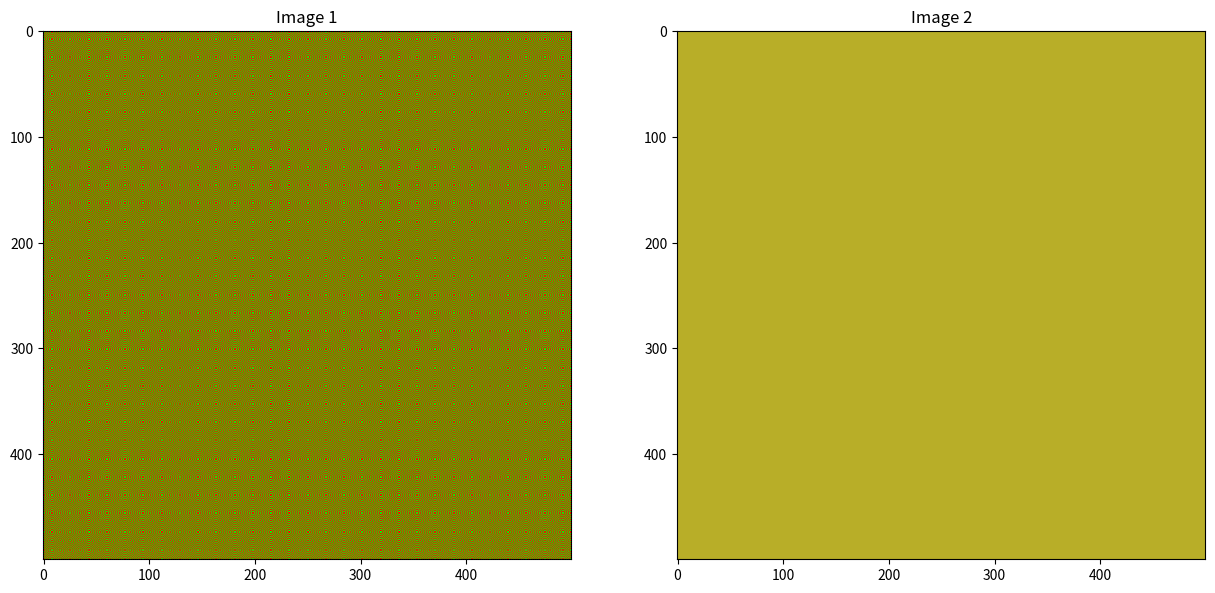

This chart was generated by the following Python code:
import numpy as np
from matplotlib import pyplot as plt

# Create an image which have red and green pixels.
width, height = 500, 500
image_1 = np.zeros((height, width, 3))

for y in range(height):
    for x in range(width):
        if (x + y) % 2 == 0:
            image_1[y, x] = [1, 0, 0]  # Red
        else:
            image_1[y, x] = [0, 1, 0]  # Green

# Create another image which looks has the similar colour as the first image
red = 184
green = 174
blue = 40

image_2 = np.zeros((height, width, 3))
image_2[:, :] = [red/255, green/255, blue/255]


# Show the images
fig, ax = plt.subplots(1, 2)
fig.set_size_inches(15, 7.5)
ax[0].imshow(image_1, interpolation='none')
ax[0].set_title('Image 1')
ax[1].imshow(image_2, interpolation='none')
ax[1].set_title('Image 2')
plt.show()









